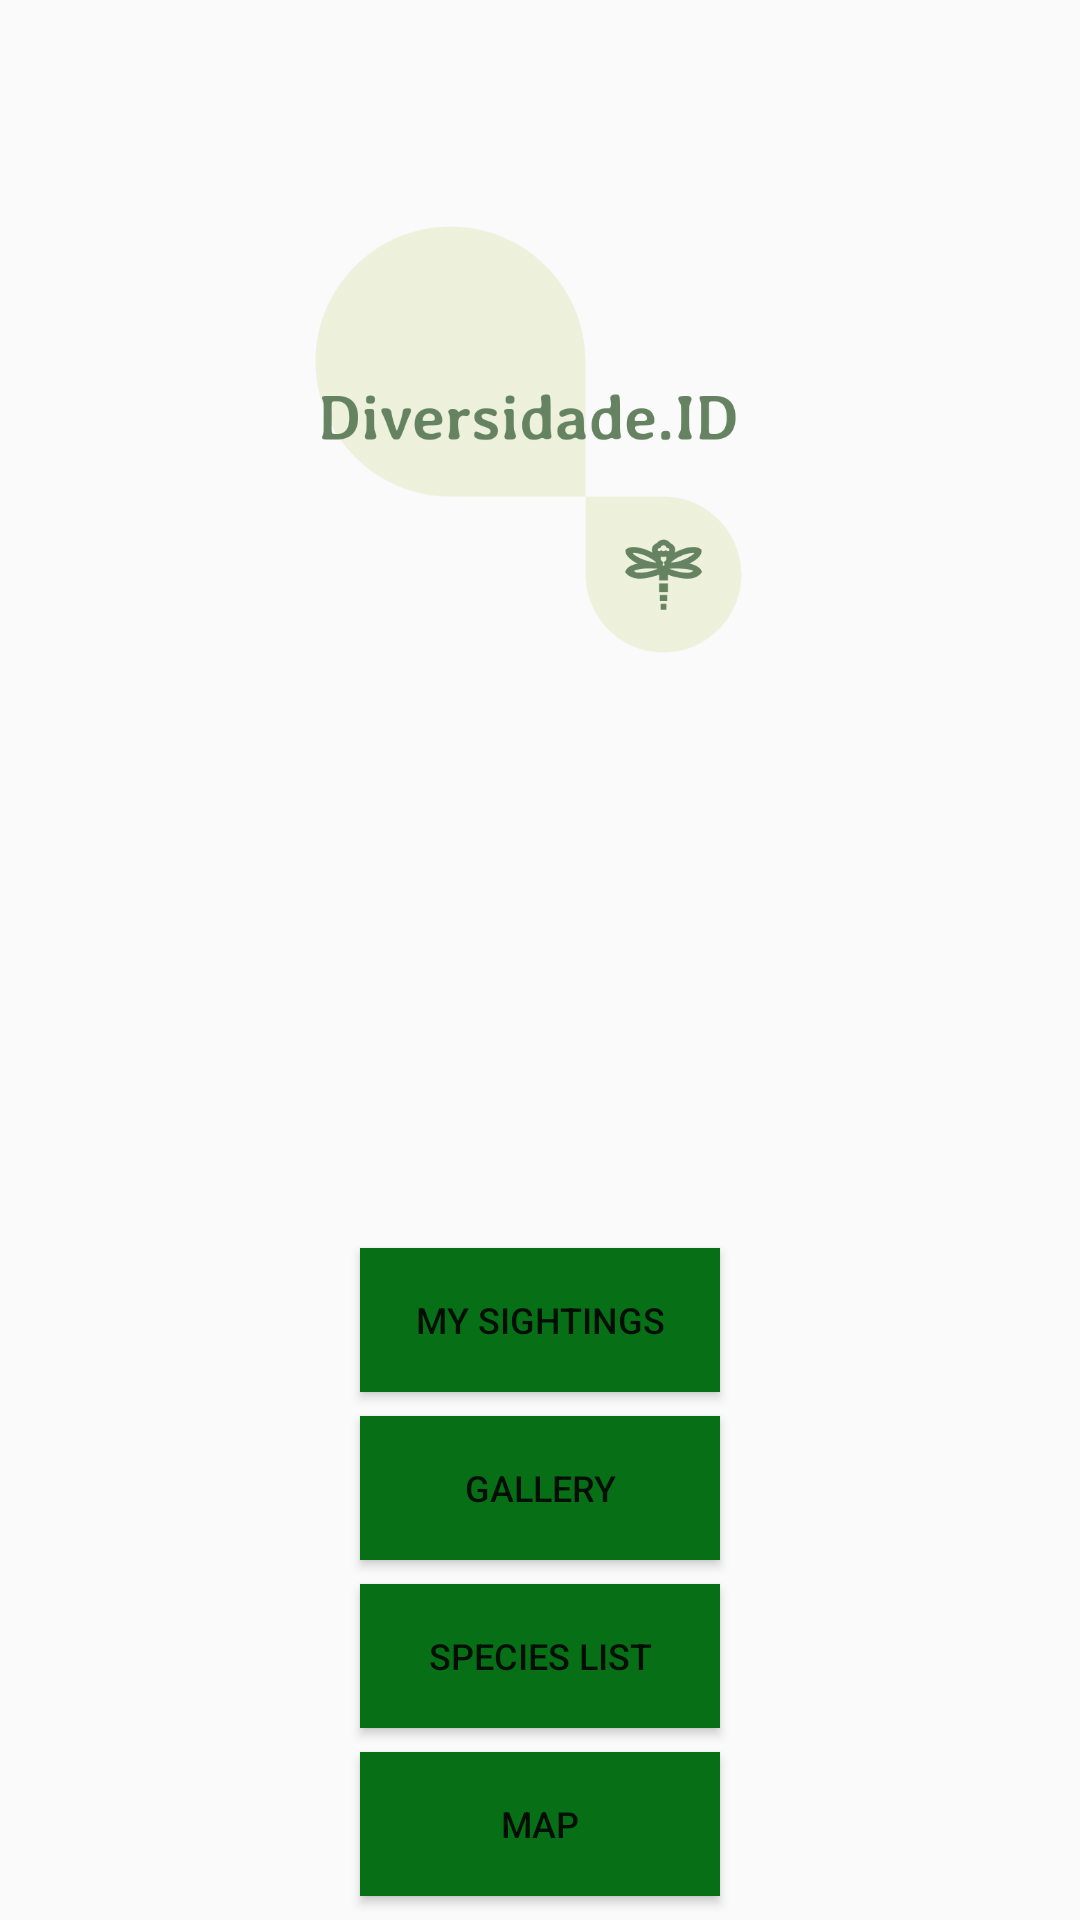

This screen was rendered from an Android layout file. Write that file and the resources it references.
<!-- AndroidManifest.xml: application theme AppTheme -->
<!-- res/layout/content_initial_screen.xml -->
<?xml version="1.0" encoding="utf-8"?>
<android.support.constraint.ConstraintLayout xmlns:android="http://schemas.android.com/apk/res/android"
    xmlns:app="http://schemas.android.com/apk/res-auto"
    xmlns:tools="http://schemas.android.com/tools"
    android:layout_width="match_parent"
    android:layout_height="match_parent"
    app:layout_behavior="@string/appbar_scrolling_view_behavior"
    tools:context=".Misc.initialScreen"
    tools:showIn="@layout/activity_initial_screen">

    <Button
        android:id="@+id/goToMA"
        android:layout_width="120dp"
        android:layout_height="wrap_content"
        android:layout_marginStart="8dp"
        android:layout_marginLeft="8dp"
        android:layout_marginEnd="8dp"
        android:layout_marginRight="8dp"
        android:layout_marginBottom="8dp"
        android:background="@color/greenTese"
        android:text="@string/goToMA"
        android:textSize="12sp"
        app:elevation="6dp"
        app:layout_constraintBottom_toTopOf="@+id/goToGA"
        app:layout_constraintEnd_toEndOf="parent"
        app:layout_constraintStart_toStartOf="parent"
        tools:background="@color/greenTese" />

    <Button
        android:id="@+id/goToGA"
        android:layout_width="120dp"
        android:layout_height="wrap_content"
        android:layout_marginStart="8dp"
        android:layout_marginLeft="8dp"
        android:layout_marginEnd="8dp"
        android:layout_marginRight="8dp"
        android:layout_marginBottom="8dp"
        android:background="@color/greenTese"
        android:text="@string/goToGA"
        android:textSize="12sp"
        app:elevation="6dp"
        app:layout_constraintBottom_toTopOf="@+id/goToLE"
        app:layout_constraintEnd_toEndOf="parent"
        app:layout_constraintStart_toStartOf="parent" />

    <Button
        android:id="@+id/goToLE"
        android:layout_width="120dp"
        android:layout_height="wrap_content"
        android:layout_marginStart="8dp"
        android:layout_marginLeft="8dp"
        android:layout_marginEnd="8dp"
        android:layout_marginRight="8dp"
        android:layout_marginBottom="8dp"
        android:background="@color/greenTese"
        android:text="@string/goToLE"
        android:textSize="12sp"
        app:elevation="6dp"
        app:layout_constraintBottom_toTopOf="@+id/goToMapa"
        app:layout_constraintEnd_toEndOf="parent"
        app:layout_constraintStart_toStartOf="parent" />

    <Button
        android:id="@+id/goToMapa"
        android:layout_width="120dp"
        android:layout_height="wrap_content"
        android:layout_marginStart="8dp"
        android:layout_marginLeft="8dp"
        android:layout_marginEnd="8dp"
        android:layout_marginRight="8dp"
        android:layout_marginBottom="8dp"
        android:background="@color/greenTese"
        android:text="@string/goToMapa"
        android:textSize="12sp"
        app:elevation="6dp"
        app:layout_constraintBottom_toBottomOf="parent"
        app:layout_constraintEnd_toEndOf="parent"
        app:layout_constraintStart_toStartOf="parent" />

    <ImageView
        android:id="@+id/imageView5"
        android:layout_width="wrap_content"
        android:layout_height="277dp"
        android:layout_marginTop="8dp"
        android:layout_marginEnd="8dp"
        android:layout_marginRight="8dp"
        app:layout_constraintEnd_toEndOf="parent"
        app:layout_constraintStart_toStartOf="parent"
        app:layout_constraintTop_toTopOf="parent"
        app:srcCompat="@mipmap/logo_transparent" />
</android.support.constraint.ConstraintLayout>
<!-- res/layout/activity_initial_screen.xml (included above) -->
<?xml version="1.0" encoding="utf-8"?>
<android.support.design.widget.CoordinatorLayout xmlns:android="http://schemas.android.com/apk/res/android"
    xmlns:app="http://schemas.android.com/apk/res-auto"
    xmlns:tools="http://schemas.android.com/tools"
    android:layout_width="match_parent"
    android:layout_height="match_parent"
    tools:context=".Misc.initialScreen">

    <android.support.design.widget.AppBarLayout
        android:layout_width="match_parent"
        android:layout_height="wrap_content"
        android:theme="@style/AppTheme.AppBarOverlay">

        <android.support.v7.widget.Toolbar
            android:id="@+id/toolbar"
            android:layout_width="match_parent"
            android:layout_height="?attr/actionBarSize"
            android:background="@color/greenTese"
            app:popupTheme="@style/AppTheme.PopupOverlay" />

    </android.support.design.widget.AppBarLayout>

    <include layout="@layout/content_initial_screen" />

</android.support.design.widget.CoordinatorLayout>
<!-- resources referenced by this layout -->
<resources>
  <color name="greenTese">#077017</color>
  <!-- mipmap logo_transparent: png bitmap (mipmap-xxhdpi, 43835 bytes) -->
  <string name="goToGA">Gallery</string>
  <string name="goToLE">Species List</string>
  <string name="goToMA">My sightings</string>
  <string name="goToMapa">Map</string>
  <style name="AppTheme.AppBarOverlay" parent="Theme.AppCompat.Light.NoActionBar" />
  <style name="AppTheme.PopupOverlay" parent="ThemeOverlay.AppCompat.Light" />
  <style name="AppTheme" parent="Theme.AppCompat.Light.DarkActionBar">
          
          <item name="colorPrimary">@color/colorPrimary</item>
          <item name="colorPrimaryDark">@color/colorPrimaryDark</item>
          <item name="colorAccent">@color/colorAccent</item>
      </style>
  <color name="colorPrimary">#3F51B5</color>
  <color name="colorPrimaryDark">#303F9F</color>
  <color name="colorAccent">#FF4081</color>
</resources>
